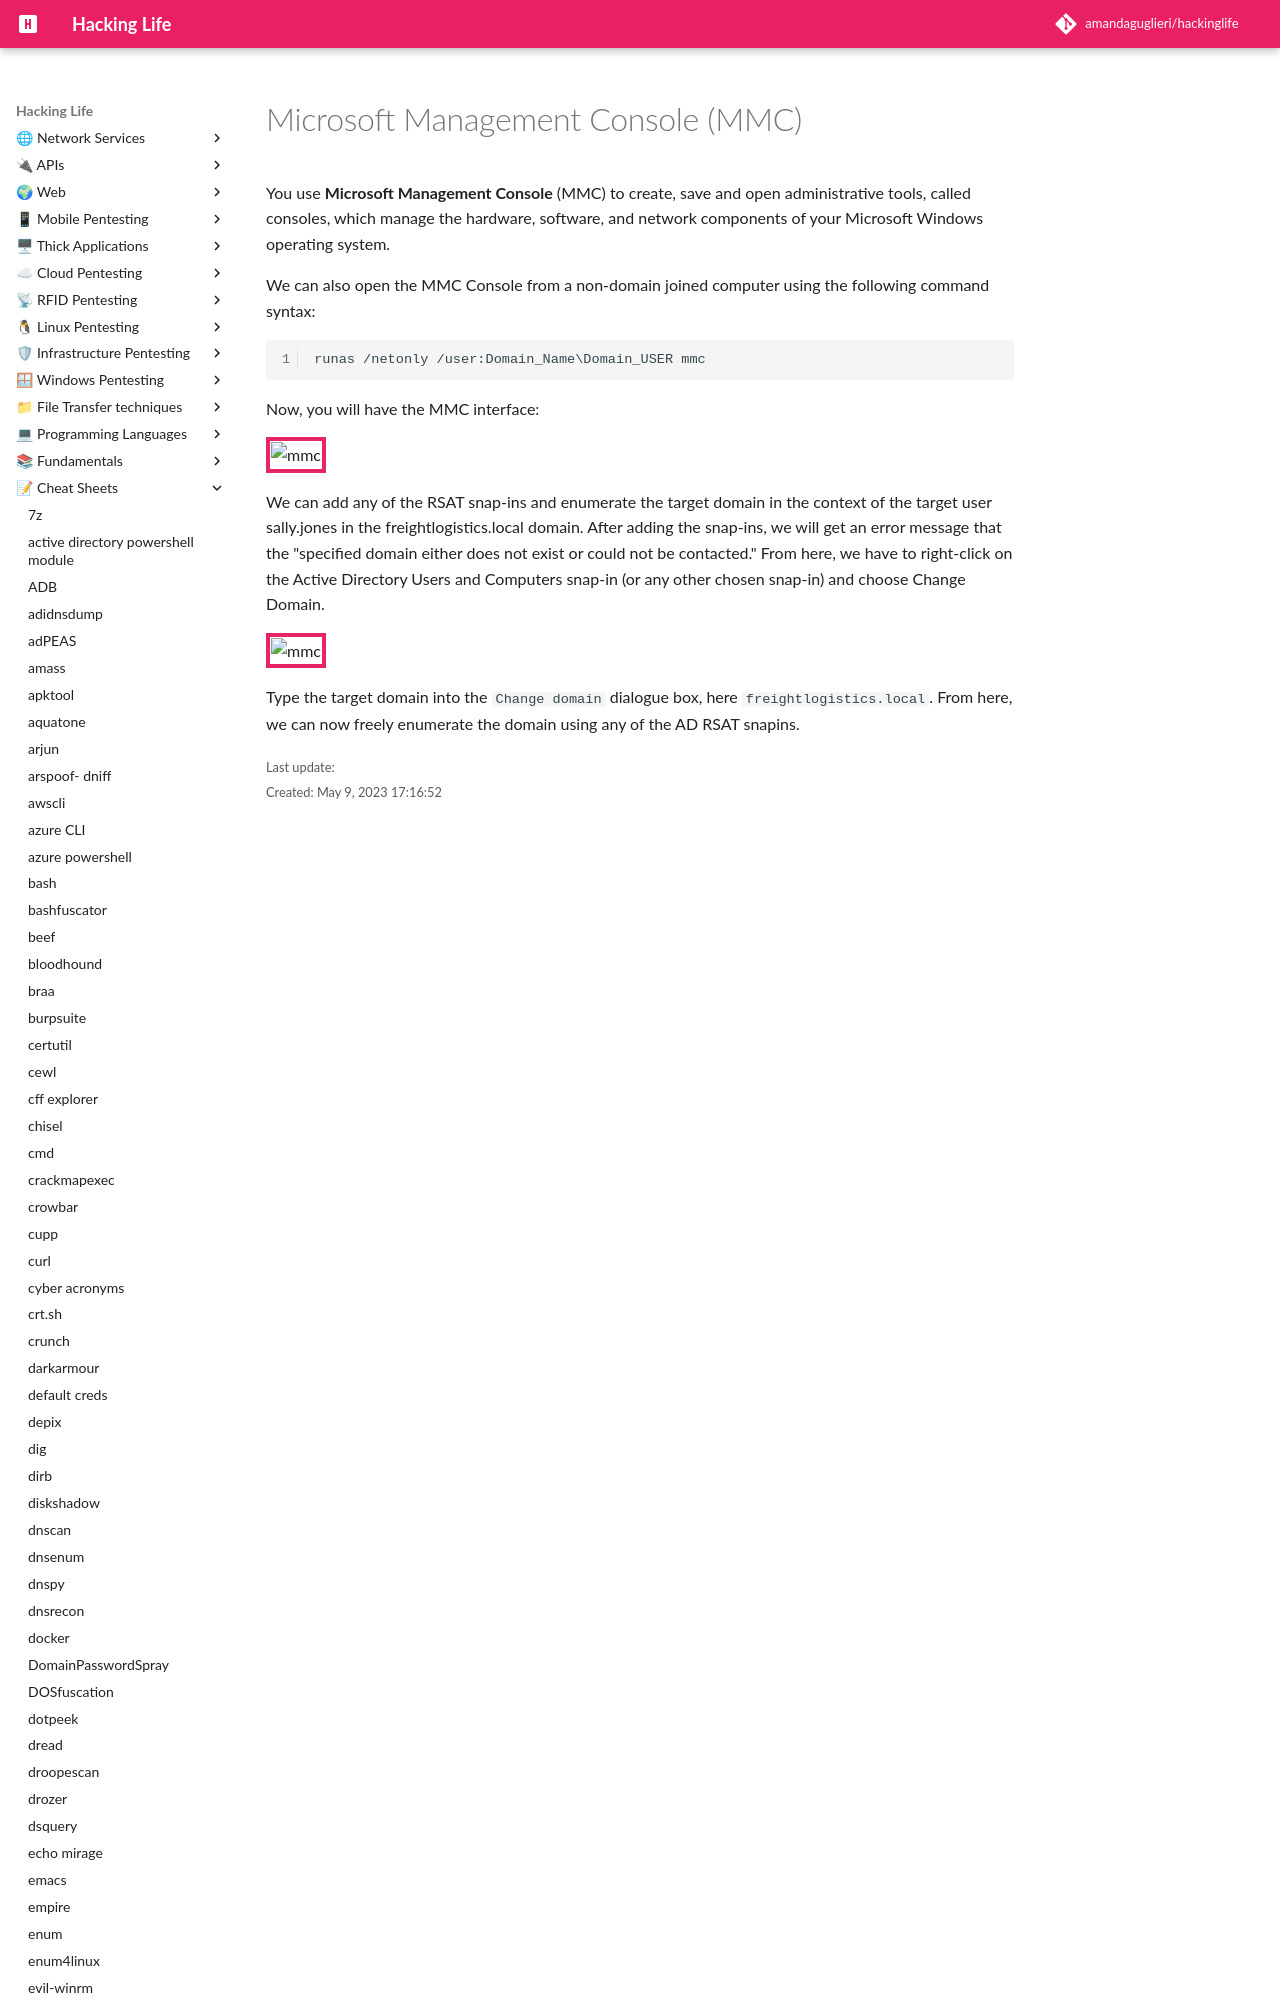

repository: amandaguglieri/hackinglife · page: mmc-console/index.html · generator: mkdocs

---
title: Microsoft Management Console (MMC)
author: amandaguglieri
draft: false
TableOfContents: true
tags:
  - active directory
  - ldap
  - windows
---

#  Microsoft Management Console (MMC)

You use **Microsoft Management Console** (MMC) to create, save and open administrative tools, called consoles, which manage the hardware, software, and network
